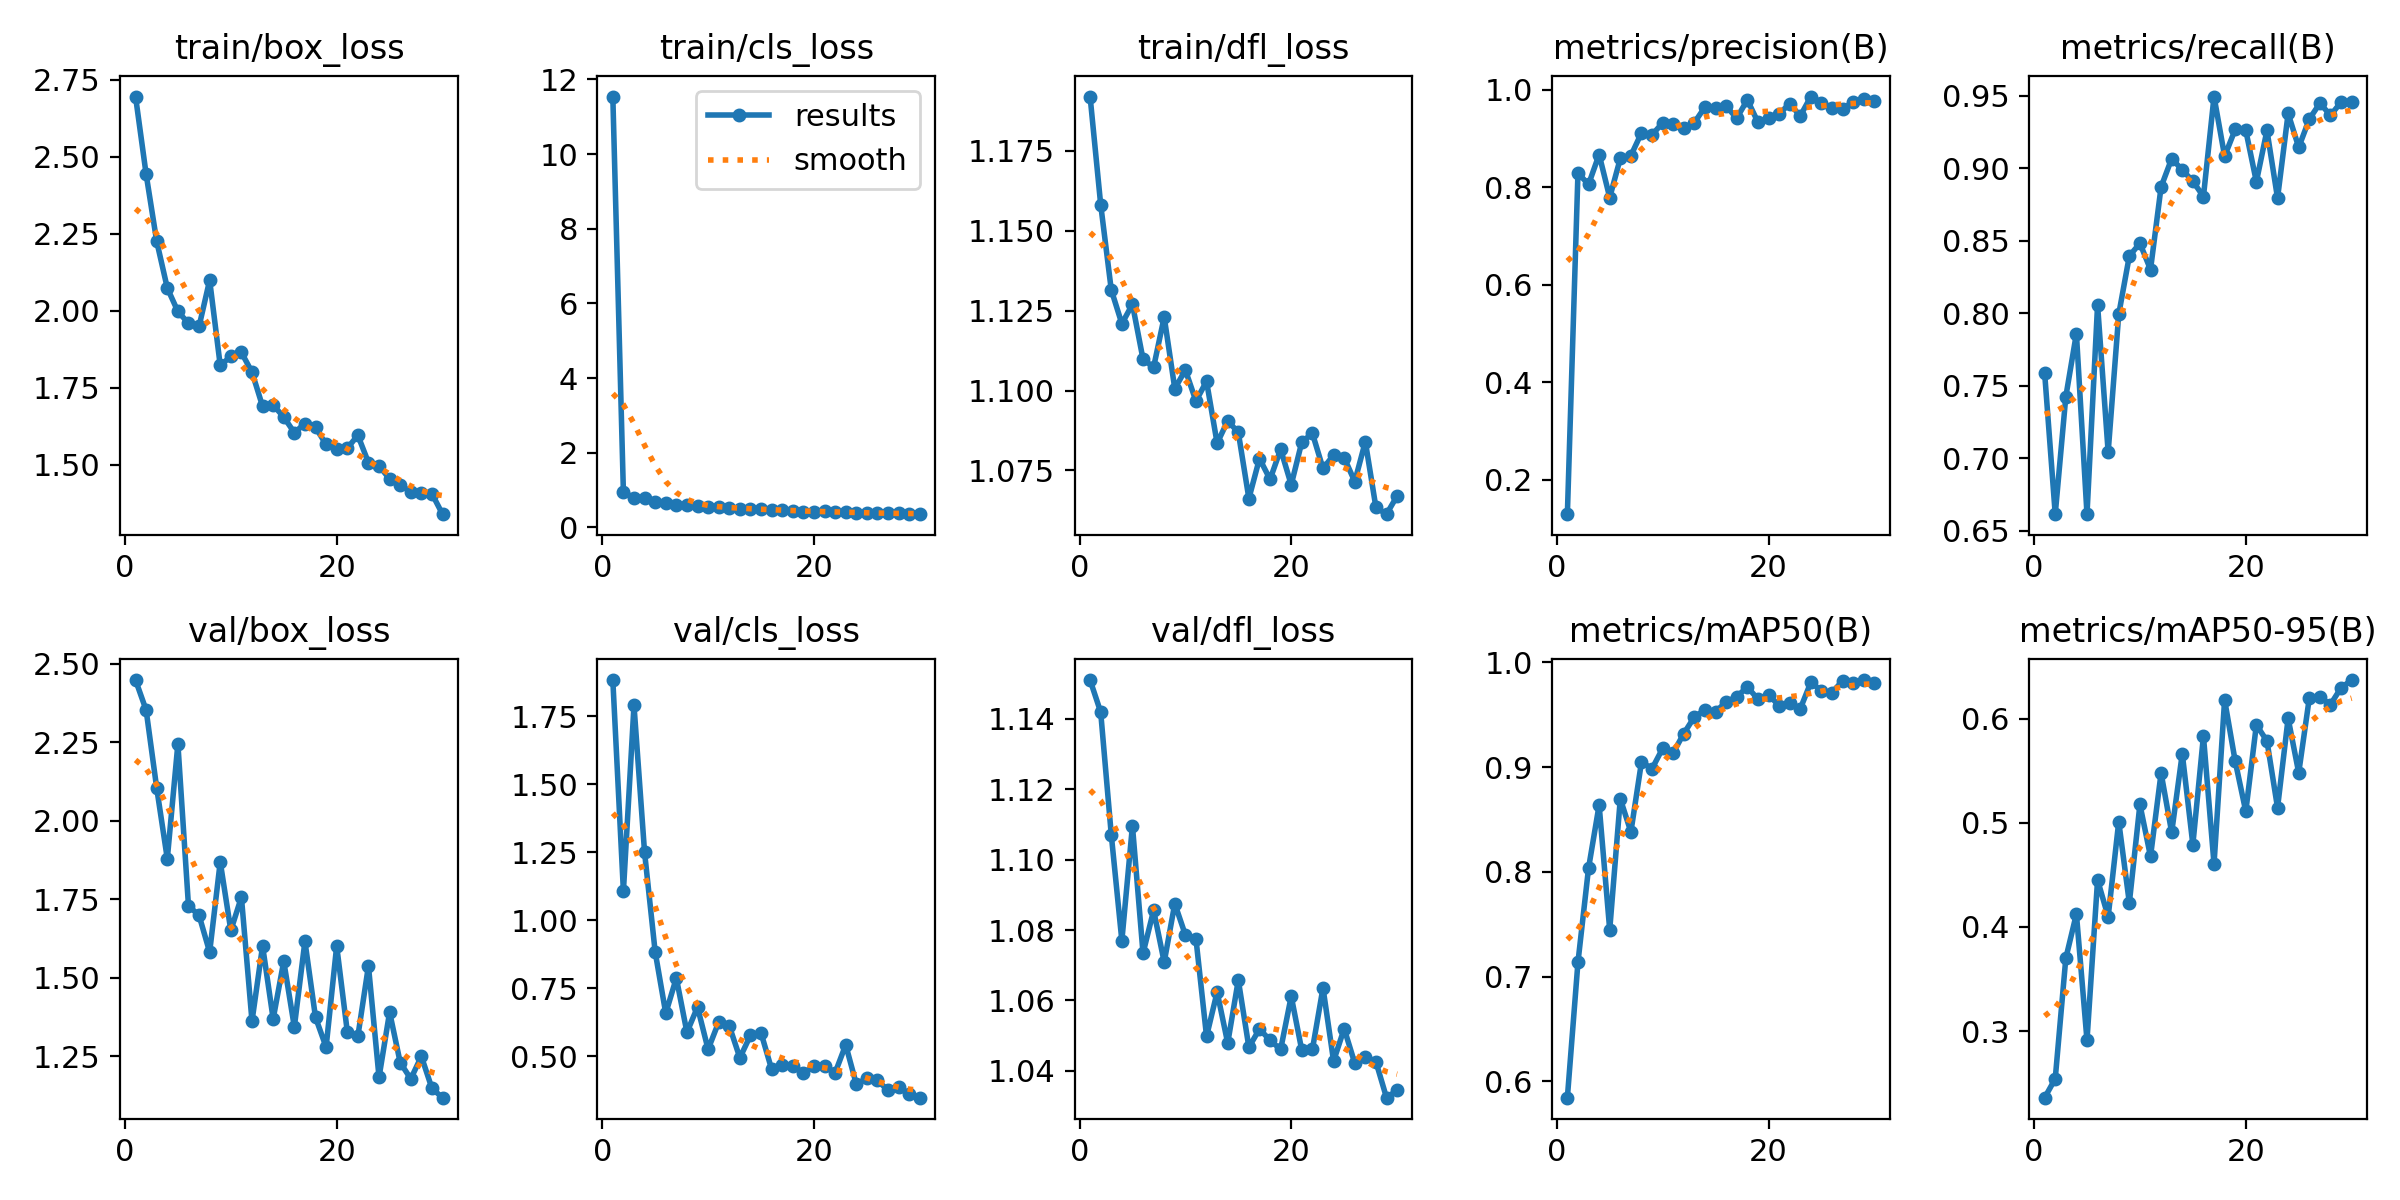

The data file committed next to this chart (first rows):
epoch, train/box_loss, train/cls_loss, train/dfl_loss, metrics/precision(B), metrics/recall(B), metrics/mAP50(B), metrics/mAP50-95(B), val/box_loss, val/cls_loss, val/dfl_loss, lr/pg0, lr/pg1, lr/pg2
1, 2.696, 11.54, 1.192, 0.1295, 0.7588, 0.5843, 0.236, 2.449, 1.883, 1.151, 0.06236, 0.003004, 0.003004
2, 2.444, 0.9419, 1.158, 0.829, 0.6615, 0.7136, 0.2541, 2.353, 1.107, 1.142, 0.02392, 0.005856, 0.005856
3, 2.226, 0.7977, 1.131, 0.8058, 0.7425, 0.8035, 0.3699, 2.104, 1.79, 1.107, 0.006904, 0.006904, 0.006904
4, 2.074, 0.7929, 1.121, 0.867, 0.786, 0.8638, 0.4124, 1.879, 1.249, 1.077, 0.006661, 0.006661, 0.006661
5, 1.998, 0.684, 1.127, 0.7788, 0.6615, 0.7446, 0.2911, 2.245, 0.8837, 1.11, 0.006417, 0.006417, 0.006417
6, 1.96, 0.6648, 1.11, 0.859, 0.8057, 0.8697, 0.445, 1.729, 0.6579, 1.073, 0.006174, 0.006174, 0.006174
7, 1.949, 0.5886, 1.107, 0.8647, 0.7043, 0.8381, 0.4097, 1.699, 0.7879, 1.086, 0.005931, 0.005931, 0.005931
8, 2.099, 0.6103, 1.123, 0.9113, 0.7993, 0.9048, 0.501, 1.582, 0.5878, 1.071, 0.005688, 0.005688, 0.005688
9, 1.822, 0.5854, 1.101, 0.9075, 0.8395, 0.8985, 0.423, 1.869, 0.6808, 1.087, 0.005445, 0.005445, 0.005445
10, 1.852, 0.5512, 1.106, 0.9318, 0.8482, 0.9178, 0.5175, 1.651, 0.5254, 1.079, 0.005202, 0.005202, 0.005202
11, 1.865, 0.5417, 1.097, 0.9302, 0.8301, 0.9138, 0.4676, 1.757, 0.6254, 1.077, 0.004959, 0.004959, 0.004959
12, 1.801, 0.5332, 1.103, 0.9216, 0.8872, 0.9321, 0.5477, 1.361, 0.612, 1.05, 0.004716, 0.004716, 0.004716
13, 1.69, 0.4941, 1.083, 0.9324, 0.9066, 0.9479, 0.4907, 1.601, 0.4943, 1.062, 0.004472, 0.004472, 0.004472
14, 1.694, 0.4906, 1.091, 0.9646, 0.8988, 0.9547, 0.5662, 1.369, 0.5765, 1.048, 0.004229, 0.004229, 0.004229
15, 1.655, 0.5053, 1.087, 0.9622, 0.8911, 0.9529, 0.4791, 1.553, 0.5859, 1.066, 0.003986, 0.003986, 0.003986
16, 1.604, 0.4733, 1.066, 0.9658, 0.8805, 0.9622, 0.5832, 1.343, 0.4524, 1.047, 0.003743, 0.003743, 0.003743
17, 1.633, 0.462, 1.079, 0.9416, 0.9494, 0.9672, 0.4603, 1.616, 0.4665, 1.052, 0.0035, 0.0035, 0.0035
18, 1.621, 0.4464, 1.072, 0.979, 0.9083, 0.9766, 0.6179, 1.374, 0.4649, 1.049, 0.003257, 0.003257, 0.003257
19, 1.566, 0.4224, 1.082, 0.9334, 0.9267, 0.9649, 0.559, 1.279, 0.4382, 1.046, 0.003014, 0.003014, 0.003014
20, 1.551, 0.4217, 1.071, 0.9425, 0.9261, 0.9689, 0.5108, 1.601, 0.4642, 1.061, 0.00277, 0.00277, 0.00277
21, 1.554, 0.438, 1.084, 0.9502, 0.8907, 0.9588, 0.5939, 1.329, 0.4656, 1.046, 0.002527, 0.002527, 0.002527
22, 1.595, 0.4194, 1.087, 0.9714, 0.9261, 0.9608, 0.5784, 1.313, 0.4393, 1.046, 0.002284, 0.002284, 0.002284
23, 1.507, 0.4057, 1.076, 0.946, 0.8794, 0.9557, 0.5143, 1.538, 0.5419, 1.064, 0.002041, 0.002041, 0.002041
24, 1.496, 0.3998, 1.08, 0.9859, 0.9377, 0.981, 0.6002, 1.183, 0.3972, 1.043, 0.001798, 0.001798, 0.001798
25, 1.453, 0.3826, 1.079, 0.973, 0.9144, 0.9729, 0.5479, 1.39, 0.419, 1.052, 0.001555, 0.001555, 0.001555
26, 1.434, 0.3835, 1.071, 0.9627, 0.9338, 0.9712, 0.6196, 1.23, 0.411, 1.042, 0.001311, 0.001311, 0.001311
27, 1.412, 0.3767, 1.084, 0.9605, 0.9448, 0.9825, 0.6207, 1.178, 0.3747, 1.044, 0.001068, 0.001068, 0.001068
28, 1.408, 0.3737, 1.063, 0.9757, 0.9365, 0.9803, 0.6134, 1.249, 0.3861, 1.043, 0.0008252, 0.0008252, 0.0008252
29, 1.405, 0.3705, 1.061, 0.9806, 0.9455, 0.9831, 0.6295, 1.147, 0.3599, 1.032, 0.0005821, 0.0005821, 0.0005821
30, 1.339, 0.3553, 1.067, 0.9759, 0.9458, 0.9803, 0.637, 1.118, 0.3477, 1.034, 0.0003389, 0.0003389, 0.0003389
